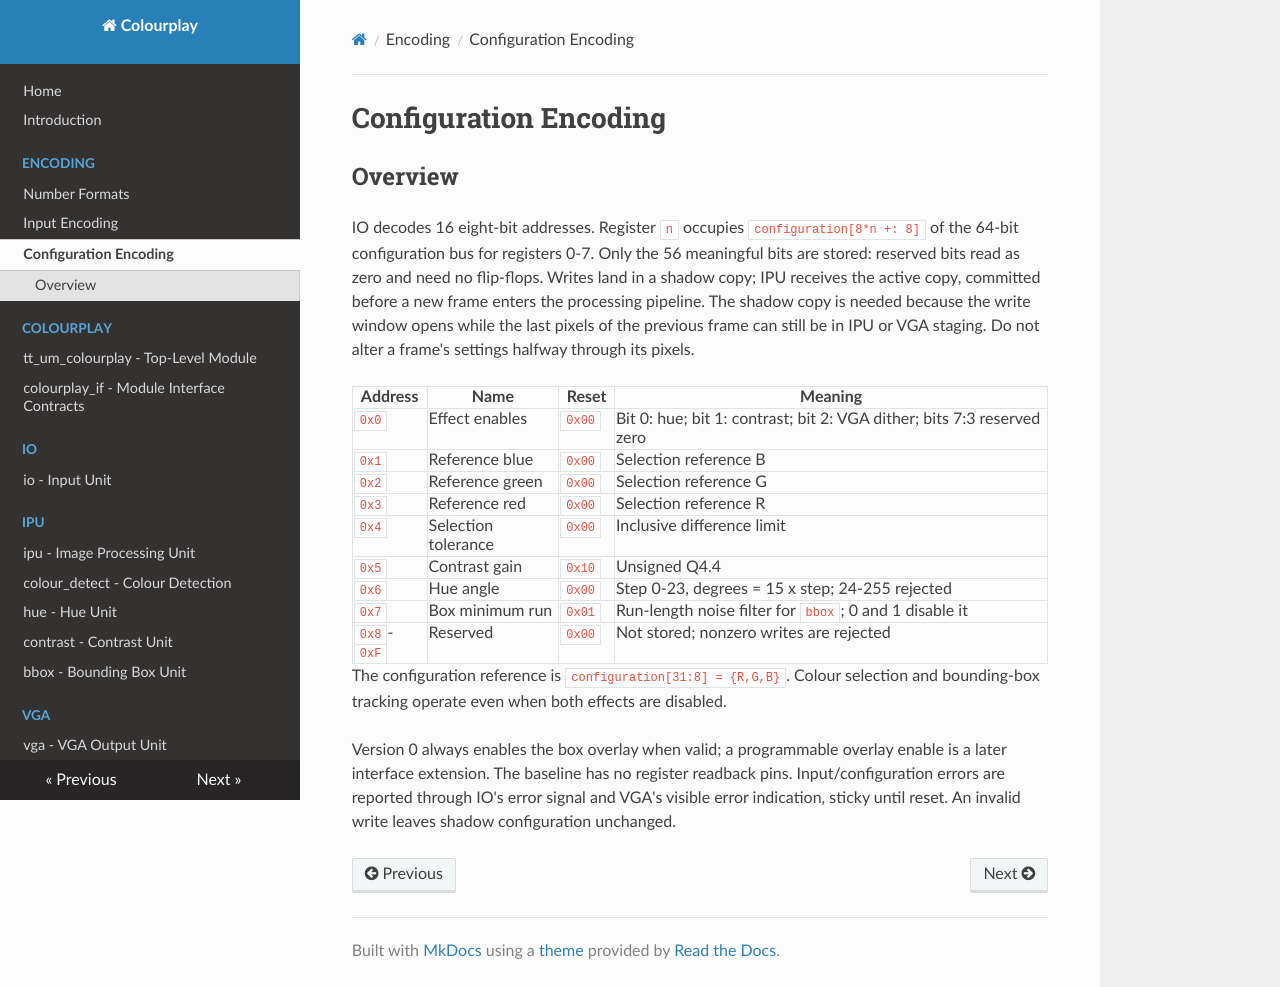

repository: AdaMahdavi/Colourplay · page: encoding/configuration/index.html · generator: mkdocs

# Configuration Encoding

## Overview

IO decodes 16 eight-bit addresses. Register `n` occupies
`configuration[8*n +: 8]` of the 64-bit configuration bus for registers 0-7.
Only the 56 meaningful bits are stored: reserved bits read as zero and need no
flip-flops. Writes land in a shadow copy; IPU receives the active copy, committed
before a new frame enters the processing pipeline. The shadow copy is needed
because the write window opens while the last pixels of the previous frame can
still be in IPU or VGA staging. Do not alter a frame's settings halfway through
its pixels.

| Address | Name | Reset | Meaning |
|---|---|---|---|
| `0x0` | Effect enables | `0x00` | Bit 0: hue; bit 1: contrast; bit 2: VGA dither; bits 7:3 reserved zero |
| `0x1` | Reference blue | `0x00` | Selection reference B |
| `0x2` | Reference green | `0x00` | Selection reference G |
| `0x3` | Reference red | `0x00` | Selection reference R |
| `0x4` | Selection tolerance | `0x00` | Inclusive difference limit |
| `0x5` | Contrast gain | `0x10` | Unsigned Q4.4 |
| `0x6` | Hue angle | `0x00` | Step 0-23, degrees = 15 x step; 24-255 rejected |
| `0x7` | Box minimum run | `0x01` | Run-length noise filter for `bbox`; 0 and 1 disable it |
| `0x8`-`0xF` | Reserved | `0x00` | Not stored; nonzero writes are rejected |

The configuration reference is `configuration[31:8] = {R,G,B}`. Colour selection
and bounding-box tracking operate even when both effects are disabled.

Version 0 always enables the box overlay when valid; a programmable overlay
enable is a later interface extension. The baseline has no register readback
pins. Input/configuration errors are reported through IO's error signal and VGA's
visible error indication, sticky until reset. An invalid write leaves shadow
configuration unchanged.
